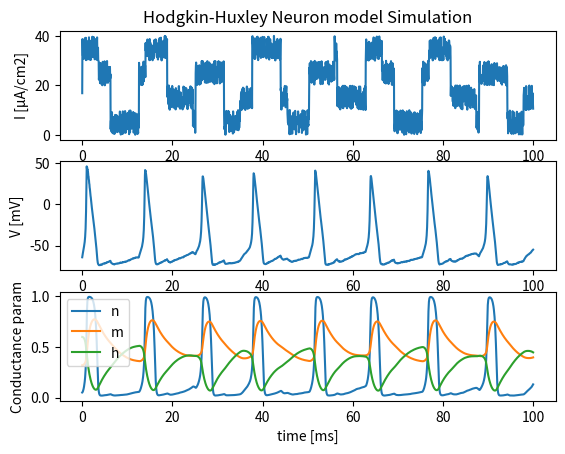

The script that saved this image:
"""
Hodgkin-Huxley Neuron model
[redacted]
"""
import numpy as np
import matplotlib.pyplot as plt


class HodgkinHuxley:
    def __init__(self, time, dt, rest=-65., Cm=1.0, gNa=120., gK=36., gl=0.3, ENa=50., EK=-77., El=-54.387):
        """
        Initialize Neuron parameters

        :param time: experimental time
        :param dt:   time step
        :param rest: resting potential
        :param Cm:   membrane capacity
        :param gNa:  Na+ channel conductance
        :param gK:   K+ channel conductance
        :param gl:   other (Cl) channel conductance
        :param ENa:  Na+ equilibrium potential
        :param EK:   K+ equilibrium potential
        :param El:   other (Cl) equilibrium potentials
        """
        self.time = time
        self.dt = dt
        self.rest = rest
        self.Cm = Cm
        self.gNa = gNa
        self.gK = gK
        self.gl = gl
        self.ENa = ENa
        self.EK = EK
        self.El = El

    def calc_v(self, i):
        """ compute membrane potential """

        # initialize parameters
        v = self.rest
        n = 0.32
        m = 0.05
        h = 0.6

        v_monitor = []
        n_monitor = []
        m_monitor = []
        h_monitor = []

        time = int(self.time / self.dt)

        # update time
        for t in range(time):
            # calc channel gating kinetics
            n += self.dn(v, n)
            m += self.dm(v, m)
            h += self.dh(v, h)

            # calc tiny membrane potential
            dv = (i[t] -
                  self.gK * n**4 * (v - self.EK) -         # K+ current
                  self.gNa * m**3 * h * (v - self.ENa) -   # Na+ current
                  self.gl * (v - self.El)) / self.Cm       # other current

            # calc new membrane potential
            v += dv * self.dt

            # record
            v_monitor.append(v)
            n_monitor.append(n)
            m_monitor.append(m)
            h_monitor.append(h)

        return v_monitor, n_monitor, m_monitor, h_monitor

    def dn(self, v, n):
        return (self.alpha_n(v) * (1 - n) - self.beta_n(v) * n) * self.dt

    def dm(self, v, m):
        return (self.alpha_m(v) * (1 - m) - self.beta_m(v) * m) * self.dt

    def dh(self, v, h):
        return (self.alpha_h(v) * (1 - h) - self.beta_h(v) * h) * self.dt

    def alpha_n(self, v):
        return 0.01 * (10 - (v - self.rest)) / (np.exp((10 - (v - self.rest))/10) - 1)

    def alpha_m(self, v):  
        return 0.1 * (25 - (v - self.rest)) / (np.exp((25 - (v - self.rest))/10) - 1)

    def alpha_h(self, v):
        return 0.07 * np.exp(-(v - self.rest) / 20)

    def beta_n(self, v):
        return 0.125 * np.exp(-(v - self.rest) / 80)

    def beta_m(self, v):
        return 4 * np.exp(-(v - self.rest) / 18)

    def beta_h(self, v):
        return 1 / (np.exp((30 - (v - self.rest))/10) + 1)


if __name__ == '__main__':
    # init experimental time and time-step
    time = 100
    dt = 0.05

    # create Hodgkin-Huxley Neuron
    neu = HodgkinHuxley(time, dt)

    # Input data (sin curve)
    input_data = np.sin(0.5 * np.arange(0, time, dt))
    input_data = np.where(input_data > 0, 20, 0) + 10 * np.random.rand(int(time/dt))
    input_data_2 = np.cos(0.3 * np.arange(0, time, dt) + 0.5)
    input_data_2 = np.where(input_data_2 > 0, 10, 0)
    input_data += input_data_2

    # calc neuron status
    v, m, n, h = neu.calc_v(input_data)

    # plot
    x = np.arange(0, time, dt)
    plt.subplot(3, 1, 1)
    plt.title('Hodgkin-Huxley Neuron model Simulation')
    plt.plot(x, input_data)
    plt.ylabel('I [μA/cm2]')

    plt.subplot(3, 1, 2)
    plt.plot(x, v)
    plt.ylabel('V [mV]')

    plt.subplot(3, 1, 3)
    plt.plot(x, n, label='n')
    plt.plot(x, m, label='m')
    plt.plot(x, h, label='h')
    plt.xlabel('time [ms]')
    plt.ylabel('Conductance param')
    plt.legend()

    plt.show()
